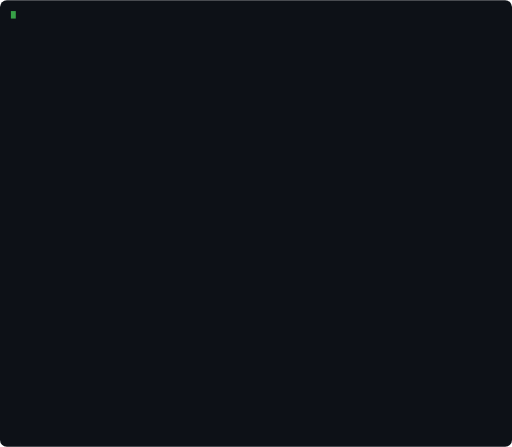
t = 0.00 s
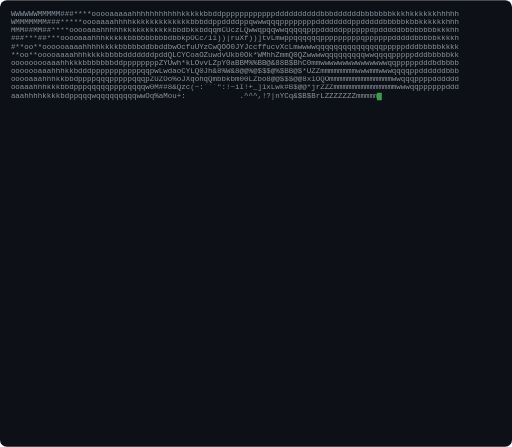
t = 1.61 s
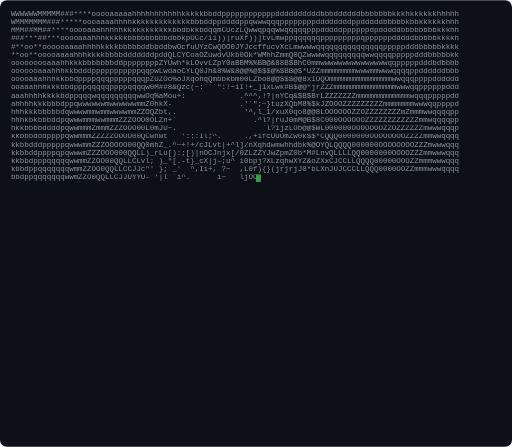
t = 3.08 s
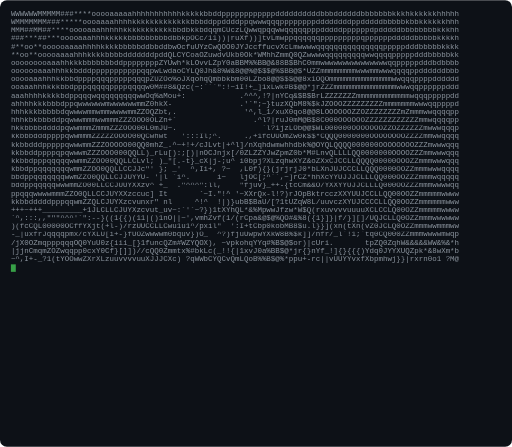
t = 4.65 s
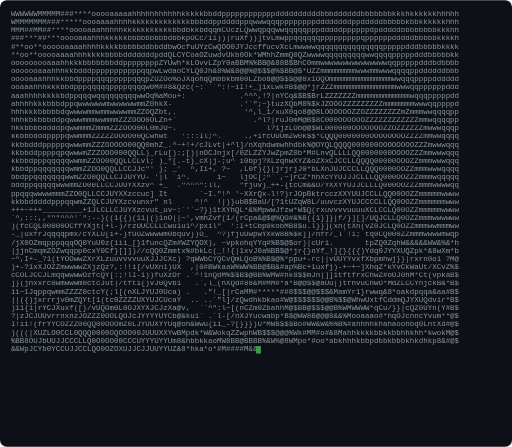
t = 6.23 s
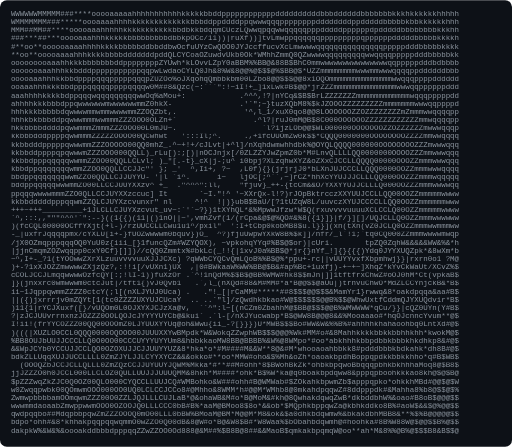
t = 7.80 s

The animated SVG that drew these frames (rendered in a browser with its animation timeline set to each time). Animation: 208 SMIL elements (animate=104,set=104); one cycle of 7.80 s.

<svg xmlns="http://www.w3.org/2000/svg" width="752" height="656" viewBox="0 0 752 656" font-family="monospace">
<rect width="100%" height="100%" fill="#0d1117" rx="10"/>
<style>text{font-family:Menlo,Consolas,"JetBrains Mono","Fira Code",monospace;font-size:11px;white-space:pre;dominant-baseline:hanging;}</style>
<clipPath id="c0"><rect x="16" y="16.0" width="0" height="12.0"><animate attributeName="width" from="0" to="720.0" begin="0.000s" dur="0.150s" fill="freeze" calcMode="linear"/></rect></clipPath>
<text x="16" y="16.0" fill="#8b949e" clip-path="url(#c0)" xml:space="preserve">WWWWWWMMMMM###****ooooaaaaahhhhhhhhhhhkkkkkbbddppppppppppppddddddddddbbbddddddbbbbbbbkkkhkkkkkkhhhhh</text>
<rect y="16.0" width="7.2" height="11" fill="#3fb950" opacity="0"><animate attributeName="x" from="16" to="736.0" begin="0.000s" dur="0.150s" fill="freeze"/><set attributeName="opacity" to="0.85" begin="0.000s"/><set attributeName="opacity" to="0" begin="0.150s"/></rect>
<clipPath id="c1"><rect x="16" y="28.0" width="0" height="12.0"><animate attributeName="width" from="0" to="720.0" begin="0.150s" dur="0.150s" fill="freeze" calcMode="linear"/></rect></clipPath>
<text x="16" y="28.0" fill="#8b949e" clip-path="url(#c1)" xml:space="preserve">WMMMMMMM###*****oooaaaahhhhkkkkkkkkkkkkkbbbddppddddppqwwwqqqppppppppddddddddppdddddbbbbbkbbkkkkkkhhh</text>
<rect y="28.0" width="7.2" height="11" fill="#3fb950" opacity="0"><animate attributeName="x" from="16" to="736.0" begin="0.150s" dur="0.150s" fill="freeze"/><set attributeName="opacity" to="0.85" begin="0.150s"/><set attributeName="opacity" to="0" begin="0.300s"/></rect>
<clipPath id="c2"><rect x="16" y="40.0" width="0" height="12.0"><animate attributeName="width" from="0" to="720.0" begin="0.300s" dur="0.150s" fill="freeze" calcMode="linear"/></rect></clipPath>
<text x="16" y="40.0" fill="#8b949e" clip-path="url(#c2)" xml:space="preserve">MMM##MM##****ooooaaahhhhhkkkkkkkkkkkbbdbkkbdqqmCUczLQwwqpqqwwqqqqqpppdddddppppppdpdddddbbbbbbbbkkkhh</text>
<rect y="40.0" width="7.2" height="11" fill="#3fb950" opacity="0"><animate attributeName="x" from="16" to="736.0" begin="0.300s" dur="0.150s" fill="freeze"/><set attributeName="opacity" to="0.85" begin="0.300s"/><set attributeName="opacity" to="0" begin="0.450s"/></rect>
<clipPath id="c3"><rect x="16" y="52.0" width="0" height="12.0"><animate attributeName="width" from="0" to="720.0" begin="0.450s" dur="0.150s" fill="freeze" calcMode="linear"/></rect></clipPath>
<text x="16" y="52.0" fill="#8b949e" clip-path="url(#c3)" xml:space="preserve">###***##***ooooaaahhhkkkkkbbbbbbbbbdbbkpOCc/11))|ruXf))]tvLmwppqqqqqqpppppppppqppppppdddddbbbbbkkkkh</text>
<rect y="52.0" width="7.2" height="11" fill="#3fb950" opacity="0"><animate attributeName="x" from="16" to="736.0" begin="0.450s" dur="0.150s" fill="freeze"/><set attributeName="opacity" to="0.85" begin="0.450s"/><set attributeName="opacity" to="0" begin="0.600s"/></rect>
<clipPath id="c4"><rect x="16" y="64.0" width="0" height="12.0"><animate attributeName="width" from="0" to="720.0" begin="0.600s" dur="0.150s" fill="freeze" calcMode="linear"/></rect></clipPath>
<text x="16" y="64.0" fill="#8b949e" clip-path="url(#c4)" xml:space="preserve">#**oo**oooooaaaahhhhkkkkbbbbbddbbddbwOcfuUYzCwQOO0JYJccffucvXcLmwwwwqqqqqqqqqqqqqqqpppppdddbbbbbkkkk</text>
<rect y="64.0" width="7.2" height="11" fill="#3fb950" opacity="0"><animate attributeName="x" from="16" to="736.0" begin="0.600s" dur="0.150s" fill="freeze"/><set attributeName="opacity" to="0.85" begin="0.600s"/><set attributeName="opacity" to="0" begin="0.750s"/></rect>
<clipPath id="c5"><rect x="16" y="76.0" width="0" height="12.0"><animate attributeName="width" from="0" to="720.0" begin="0.750s" dur="0.150s" fill="freeze" calcMode="linear"/></rect></clipPath>
<text x="16" y="76.0" fill="#8b949e" clip-path="url(#c5)" xml:space="preserve">**oo**ooooaaaahhhkkkkbbbbdddddddpddQLCYCoaOZuwdvUkb0Ok*WMhhZmmQ0QZwwwwqqqqqqqqqwwqqqqpppppdddbbbbbkk</text>
<rect y="76.0" width="7.2" height="11" fill="#3fb950" opacity="0"><animate attributeName="x" from="16" to="736.0" begin="0.750s" dur="0.150s" fill="freeze"/><set attributeName="opacity" to="0.85" begin="0.750s"/><set attributeName="opacity" to="0" begin="0.900s"/></rect>
<clipPath id="c6"><rect x="16" y="88.0" width="0" height="12.0"><animate attributeName="width" from="0" to="720.0" begin="0.900s" dur="0.150s" fill="freeze" calcMode="linear"/></rect></clipPath>
<text x="16" y="88.0" fill="#8b949e" clip-path="url(#c6)" xml:space="preserve">ooooooooaaahhkkkbbbbbbbddppppppppZYUwh*kLOvvLZpY0aBBM%%BB@&amp;88B$BhC0mmwwwwwwwwwwwwwwwqqpppppdddbdbbbb</text>
<rect y="88.0" width="7.2" height="11" fill="#3fb950" opacity="0"><animate attributeName="x" from="16" to="736.0" begin="0.900s" dur="0.150s" fill="freeze"/><set attributeName="opacity" to="0.85" begin="0.900s"/><set attributeName="opacity" to="0" begin="1.050s"/></rect>
<clipPath id="c7"><rect x="16" y="100.0" width="0" height="12.0"><animate attributeName="width" from="0" to="720.0" begin="1.050s" dur="0.150s" fill="freeze" calcMode="linear"/></rect></clipPath>
<text x="16" y="100.0" fill="#8b949e" clip-path="url(#c7)" xml:space="preserve">ooooooaaahhhkkbdddpppppppppppqqpwLwdaoCYLQ0Jh&amp;8%W&amp;8@@%@$$$@%$BB@$*UZZmmmmmmmmwwwmmwwwqqqqppddddddbbb</text>
<rect y="100.0" width="7.2" height="11" fill="#3fb950" opacity="0"><animate attributeName="x" from="16" to="736.0" begin="1.050s" dur="0.150s" fill="freeze"/><set attributeName="opacity" to="0.85" begin="1.050s"/><set attributeName="opacity" to="0" begin="1.200s"/></rect>
<clipPath id="c8"><rect x="16" y="112.0" width="0" height="12.0"><animate attributeName="width" from="0" to="720.0" begin="1.200s" dur="0.150s" fill="freeze" calcMode="linear"/></rect></clipPath>
<text x="16" y="112.0" fill="#8b949e" clip-path="url(#c8)" xml:space="preserve">ooooaaahhhkkbbdppppqqqpppppqqqpZUZOo%oJXqohqQmbbkbm00LZbo8@@$$$@@8x1OQOmmmmmmmmmmmmmmwwqqqppppdddddd</text>
<rect y="112.0" width="7.2" height="11" fill="#3fb950" opacity="0"><animate attributeName="x" from="16" to="736.0" begin="1.200s" dur="0.150s" fill="freeze"/><set attributeName="opacity" to="0.85" begin="1.200s"/><set attributeName="opacity" to="0" begin="1.350s"/></rect>
<clipPath id="c9"><rect x="16" y="124.0" width="0" height="12.0"><animate attributeName="width" from="0" to="720.0" begin="1.350s" dur="0.150s" fill="freeze" calcMode="linear"/></rect></clipPath>
<text x="16" y="124.0" fill="#8b949e" clip-path="url(#c9)" xml:space="preserve">ooaaahhhkkkbbdpppqqqqqppppqqqqw0M##8&amp;Qzc(~:```&quot;:!~iI!+_]1xLwk#B$@@*jrZZZmmmmmmmmmmmmmmwwwqqppppppddd</text>
<rect y="124.0" width="7.2" height="11" fill="#3fb950" opacity="0"><animate attributeName="x" from="16" to="736.0" begin="1.350s" dur="0.150s" fill="freeze"/><set attributeName="opacity" to="0.85" begin="1.350s"/><set attributeName="opacity" to="0" begin="1.500s"/></rect>
<clipPath id="c10"><rect x="16" y="136.0" width="0" height="12.0"><animate attributeName="width" from="0" to="720.0" begin="1.500s" dur="0.150s" fill="freeze" calcMode="linear"/></rect></clipPath>
<text x="16" y="136.0" fill="#8b949e" clip-path="url(#c10)" xml:space="preserve">aaahhhhkkkkbdppqqqwqqqqqqqqqwwOq%aMou+:            .^^^,!?|nYCq&amp;$B$BrLZZZZZZZmmmmmmmmmmmmwqqqpppppdd</text>
<rect y="136.0" width="7.2" height="11" fill="#3fb950" opacity="0"><animate attributeName="x" from="16" to="736.0" begin="1.500s" dur="0.150s" fill="freeze"/><set attributeName="opacity" to="0.85" begin="1.500s"/><set attributeName="opacity" to="0" begin="1.650s"/></rect>
<clipPath id="c11"><rect x="16" y="148.0" width="0" height="12.0"><animate attributeName="width" from="0" to="720.0" begin="1.650s" dur="0.150s" fill="freeze" calcMode="linear"/></rect></clipPath>
<text x="16" y="148.0" fill="#8b949e" clip-path="url(#c11)" xml:space="preserve">ahhhhkkkbbbdppqwwwwwwmwwwwwwmmZ0hkX-               .&apos;`&quot;;~}tuzXQbM8%$kJZOOOZZZZZZZZZmmmmmmmwwwqqppppd</text>
<rect y="148.0" width="7.2" height="11" fill="#3fb950" opacity="0"><animate attributeName="x" from="16" to="736.0" begin="1.650s" dur="0.150s" fill="freeze"/><set attributeName="opacity" to="0.85" begin="1.650s"/><set attributeName="opacity" to="0" begin="1.800s"/></rect>
<clipPath id="c12"><rect x="16" y="160.0" width="0" height="12.0"><animate attributeName="width" from="0" to="720.0" begin="1.800s" dur="0.150s" fill="freeze" calcMode="linear"/></rect></clipPath>
<text x="16" y="160.0" fill="#8b949e" clip-path="url(#c12)" xml:space="preserve">hhhkkkbbbbbdqwwwwmmwmmwwwwmmZZOQZbt,.               &apos;^,l_1/xuX0qo8@@8LOOOOOOZZOZZZZZZZZmZmmmwwqqqqpp</text>
<rect y="160.0" width="7.2" height="11" fill="#3fb950" opacity="0"><animate attributeName="x" from="16" to="736.0" begin="1.800s" dur="0.150s" fill="freeze"/><set attributeName="opacity" to="0.85" begin="1.800s"/><set attributeName="opacity" to="0" begin="1.950s"/></rect>
<clipPath id="c13"><rect x="16" y="172.0" width="0" height="12.0"><animate attributeName="width" from="0" to="720.0" begin="1.950s" dur="0.150s" fill="freeze" calcMode="linear"/></rect></clipPath>
<text x="16" y="172.0" fill="#8b949e" clip-path="url(#c13)" xml:space="preserve">hhhkbkbbbddpqwwwmmmwwmmmZZZOOO0OLZn+`                 .^l?|ruJ0mM@B$8C000OOOOOOZZZZZZZZZZZZmmwqqqqpp</text>
<rect y="172.0" width="7.2" height="11" fill="#3fb950" opacity="0"><animate attributeName="x" from="16" to="736.0" begin="1.950s" dur="0.150s" fill="freeze"/><set attributeName="opacity" to="0.85" begin="1.950s"/><set attributeName="opacity" to="0" begin="2.100s"/></rect>
<clipPath id="c14"><rect x="16" y="184.0" width="0" height="12.0"><animate attributeName="width" from="0" to="720.0" begin="2.100s" dur="0.150s" fill="freeze" calcMode="linear"/></rect></clipPath>
<text x="16" y="184.0" fill="#8b949e" clip-path="url(#c14)" xml:space="preserve">hkkbbbbddddpqwwmmmZmmmZZZOOO00L0mJU~.                   `l?1jzLOb@@$WL000000OOOOOOOZZOZZZZZZmwwwqqqp</text>
<rect y="184.0" width="7.2" height="11" fill="#3fb950" opacity="0"><animate attributeName="x" from="16" to="736.0" begin="2.100s" dur="0.150s" fill="freeze"/><set attributeName="opacity" to="0.85" begin="2.100s"/><set attributeName="opacity" to="0" begin="2.250s"/></rect>
<clipPath id="c15"><rect x="16" y="196.0" width="0" height="12.0"><animate attributeName="width" from="0" to="720.0" begin="2.250s" dur="0.150s" fill="freeze" calcMode="linear"/></rect></clipPath>
<text x="16" y="196.0" fill="#8b949e" clip-path="url(#c15)" xml:space="preserve">kkbbbdddppppqwwmmmZZZZZOOOO00QCwhwt   &apos;:::Il;^.     .,+1fcUUOmZw0k$$*CQQQ0000000OOOOOOOOZZZZmmwwqqqq</text>
<rect y="196.0" width="7.2" height="11" fill="#3fb950" opacity="0"><animate attributeName="x" from="16" to="736.0" begin="2.250s" dur="0.150s" fill="freeze"/><set attributeName="opacity" to="0.85" begin="2.250s"/><set attributeName="opacity" to="0" begin="2.400s"/></rect>
<clipPath id="c16"><rect x="16" y="208.0" width="0" height="12.0"><animate attributeName="width" from="0" to="720.0" begin="2.400s" dur="0.150s" fill="freeze" calcMode="linear"/></rect></clipPath>
<text x="16" y="208.0" fill="#8b949e" clip-path="url(#c16)" xml:space="preserve">kkbbdddpppppqwwwmmZZZOOOOO00QQ0mhZ_.^~+!+/cJLvt|+^l]/nXqhdwmwhhdbk%@OYQLQQQQ000000OOOOOOOOZZZmwwwqqq</text>
<rect y="208.0" width="7.2" height="11" fill="#3fb950" opacity="0"><animate attributeName="x" from="16" to="736.0" begin="2.400s" dur="0.150s" fill="freeze"/><set attributeName="opacity" to="0.85" begin="2.400s"/><set attributeName="opacity" to="0" begin="2.550s"/></rect>
<clipPath id="c17"><rect x="16" y="220.0" width="0" height="12.0"><animate attributeName="width" from="0" to="720.0" begin="2.550s" dur="0.150s" fill="freeze" calcMode="linear"/></rect></clipPath>
<text x="16" y="220.0" fill="#8b949e" clip-path="url(#c17)" xml:space="preserve">kkbbddppppqpqwwwmZZZOOO000QQLL)_rLu[):;[)|nOCJnjx[/0ZLZZYJwZpmZ0b*M#LnvQLLLLQQ0000000OOOOZZZmmwwwqqq</text>
<rect y="220.0" width="7.2" height="11" fill="#3fb950" opacity="0"><animate attributeName="x" from="16" to="736.0" begin="2.550s" dur="0.150s" fill="freeze"/><set attributeName="opacity" to="0.85" begin="2.550s"/><set attributeName="opacity" to="0" begin="2.700s"/></rect>
<clipPath id="c18"><rect x="16" y="232.0" width="0" height="12.0"><animate attributeName="width" from="0" to="720.0" begin="2.700s" dur="0.150s" fill="freeze" calcMode="linear"/></rect></clipPath>
<text x="16" y="232.0" fill="#8b949e" clip-path="url(#c18)" xml:space="preserve">kkbbdpppqqqqqwwmmZZOO00QQLLCLvl; )_&quot;[.-t}_cX|j-;u^ i0bpj?XLzqhwXYZ&amp;oZXxCJCCLLQQQQ00000OOOZZmmmwwwqqq</text>
<rect y="232.0" width="7.2" height="11" fill="#3fb950" opacity="0"><animate attributeName="x" from="16" to="736.0" begin="2.700s" dur="0.150s" fill="freeze"/><set attributeName="opacity" to="0.85" begin="2.700s"/><set attributeName="opacity" to="0" begin="2.850s"/></rect>
<clipPath id="c19"><rect x="16" y="244.0" width="0" height="12.0"><animate attributeName="width" from="0" to="720.0" begin="2.850s" dur="0.150s" fill="freeze" calcMode="linear"/></rect></clipPath>
<text x="16" y="244.0" fill="#8b949e" clip-path="url(#c19)" xml:space="preserve">kbbdppqqqqqqqwmmZZOO0QQLLCCJJc&quot;&apos; }; _&apos;  ^,Ii+, ?~  ,L0f){}(jrjrjJ0*bLXnJUJCCCLLQQQ0000OOZZmmmwwwqqqq</text>
<rect y="244.0" width="7.2" height="11" fill="#3fb950" opacity="0"><animate attributeName="x" from="16" to="736.0" begin="2.850s" dur="0.150s" fill="freeze"/><set attributeName="opacity" to="0.85" begin="2.850s"/><set attributeName="opacity" to="0" begin="3.000s"/></rect>
<clipPath id="c20"><rect x="16" y="256.0" width="0" height="12.0"><animate attributeName="width" from="0" to="720.0" begin="3.000s" dur="0.150s" fill="freeze" calcMode="linear"/></rect></clipPath>
<text x="16" y="256.0" fill="#8b949e" clip-path="url(#c20)" xml:space="preserve">bbdppqqqqqqqwwmZZO0QQLLCJJUYYU- &apos;|l `i^.      i~   ljOC[;^``,~]rCZ*hhXcYYUJJJCLLLQQ000OOZZZmmmwqqqqq</text>
<rect y="256.0" width="7.2" height="11" fill="#3fb950" opacity="0"><animate attributeName="x" from="16" to="736.0" begin="3.000s" dur="0.150s" fill="freeze"/><set attributeName="opacity" to="0.85" begin="3.000s"/><set attributeName="opacity" to="0" begin="3.150s"/></rect>
<clipPath id="c21"><rect x="16" y="268.0" width="0" height="12.0"><animate attributeName="width" from="0" to="720.0" begin="3.150s" dur="0.150s" fill="freeze" calcMode="linear"/></rect></clipPath>
<text x="16" y="268.0" fill="#8b949e" clip-path="url(#c21)" xml:space="preserve">bddppqqqqqwwwmmZO00LLCCJUUYXXzv^ +_  .&quot;^^^&quot;:ll,    &quot;fjuv}_++-{tcCm&amp;&amp;O/YXXYYUJJCLLLQ000OOZZZmmmwwwwqq</text>
<rect y="268.0" width="7.2" height="11" fill="#3fb950" opacity="0"><animate attributeName="x" from="16" to="736.0" begin="3.150s" dur="0.150s" fill="freeze"/><set attributeName="opacity" to="0.85" begin="3.150s"/><set attributeName="opacity" to="0" begin="3.300s"/></rect>
<clipPath id="c22"><rect x="16" y="280.0" width="0" height="12.0"><animate attributeName="width" from="0" to="720.0" begin="3.300s" dur="0.150s" fill="freeze" calcMode="linear"/></rect></clipPath>
<text x="16" y="280.0" fill="#8b949e" clip-path="url(#c22)" xml:space="preserve">ppqqqwwwwmmmZZO0QLLCCJUYXXzccuc] It       `~I.&quot;!^ &apos;~XXrQx-l!?)rJOpBktrcczXXYUUJCCLLQQ00OOZZmmmmmwwww</text>
<rect y="280.0" width="7.2" height="11" fill="#3fb950" opacity="0"><animate attributeName="x" from="16" to="736.0" begin="3.300s" dur="0.150s" fill="freeze"/><set attributeName="opacity" to="0.85" begin="3.300s"/><set attributeName="opacity" to="0" begin="3.450s"/></rect>
<clipPath id="c23"><rect x="16" y="292.0" width="0" height="12.0"><animate attributeName="width" from="0" to="720.0" begin="3.450s" dur="0.150s" fill="freeze" calcMode="linear"/></rect></clipPath>
<text x="16" y="292.0" fill="#8b949e" clip-path="url(#c23)" xml:space="preserve">kkbbdddddpppqqwmZZQLCJUYXzcvunxr&quot; nl     ^!^  !|)}ubB$BaU/[?1tUZqW8L/uuvczXYUJCCCCLLQQ0OOZZmmmmmmwww</text>
<rect y="292.0" width="7.2" height="11" fill="#3fb950" opacity="0"><animate attributeName="x" from="16" to="736.0" begin="3.450s" dur="0.150s" fill="freeze"/><set attributeName="opacity" to="0.85" begin="3.450s"/><set attributeName="opacity" to="0" begin="3.600s"/></rect>
<clipPath id="c24"><rect x="16" y="304.0" width="0" height="12.0"><animate attributeName="width" from="0" to="720.0" begin="3.600s" dur="0.150s" fill="freeze" calcMode="linear"/></rect></clipPath>
<text x="16" y="304.0" fill="#8b949e" clip-path="url(#c24)" xml:space="preserve">+++~+++_________+1JLCLLCJUYXzcvut_uv~:`&apos;`~?})1tXYhQL*&amp;%MpwwJfzw*W$Q(rxuvvvvuuuuXCLCCLQ00OZZmmmmmwwww</text>
<rect y="304.0" width="7.2" height="11" fill="#3fb950" opacity="0"><animate attributeName="x" from="16" to="736.0" begin="3.600s" dur="0.150s" fill="freeze"/><set attributeName="opacity" to="0.85" begin="3.600s"/><set attributeName="opacity" to="0" begin="3.750s"/></rect>
<clipPath id="c25"><rect x="16" y="316.0" width="0" height="12.0"><animate attributeName="width" from="0" to="720.0" begin="3.750s" dur="0.150s" fill="freeze" calcMode="linear"/></rect></clipPath>
<text x="16" y="316.0" fill="#8b949e" clip-path="url(#c25)" xml:space="preserve">`^,:::,,&quot;&quot;&quot;^^^&apos;`&quot;:--}((1{{)(11|()1nO||~&apos;,vmhZvf(1/(rCpa&amp;@$@%QO#&amp;%8({1}]}|f/}][]/UQJCLLQ0OZZmmmwwwwww</text>
<rect y="316.0" width="7.2" height="11" fill="#3fb950" opacity="0"><animate attributeName="x" from="16" to="736.0" begin="3.750s" dur="0.150s" fill="freeze"/><set attributeName="opacity" to="0.85" begin="3.750s"/><set attributeName="opacity" to="0" begin="3.900s"/></rect>
<clipPath id="c26"><rect x="16" y="328.0" width="0" height="12.0"><animate attributeName="width" from="0" to="720.0" begin="3.900s" dur="0.150s" fill="freeze" calcMode="linear"/></rect></clipPath>
<text x="16" y="328.0" fill="#8b949e" clip-path="url(#c26)" xml:space="preserve">)(fcCQL00000OCffYXjt(+l-)/rzUUCCLLCwu1u1^/pxil&quot;  &apos;:I+tCbp0kobMB8$u.l}}](xn(tXn(vZ0JCLQ0OZZmmmwwmmmww</text>
<rect y="328.0" width="7.2" height="11" fill="#3fb950" opacity="0"><animate attributeName="x" from="16" to="736.0" begin="3.900s" dur="0.150s" fill="freeze"/><set attributeName="opacity" to="0.85" begin="3.900s"/><set attributeName="opacity" to="0" begin="4.050s"/></rect>
<clipPath id="c27"><rect x="16" y="340.0" width="0" height="12.0"><animate attributeName="width" from="0" to="720.0" begin="4.050s" dur="0.150s" fill="freeze" calcMode="linear"/></rect></clipPath>
<text x="16" y="340.0" fill="#8b949e" clip-path="url(#c27)" xml:space="preserve">-_|uxfrJqqqqpmx/cYXLU[i+-}fUOZwwwwm0bquv})O_  ^?)fjuUwpwYXkW8B%$k]]/nfr/_l`!1;`tq0CQ000ZZmmmwwwwmwqp</text>
<rect y="340.0" width="7.2" height="11" fill="#3fb950" opacity="0"><animate attributeName="x" from="16" to="736.0" begin="4.050s" dur="0.150s" fill="freeze"/><set attributeName="opacity" to="0.85" begin="4.050s"/><set attributeName="opacity" to="0" begin="4.200s"/></rect>
<clipPath id="c28"><rect x="16" y="352.0" width="0" height="12.0"><animate attributeName="width" from="0" to="720.0" begin="4.200s" dur="0.150s" fill="freeze" calcMode="linear"/></rect></clipPath>
<text x="16" y="352.0" fill="#8b949e" clip-path="url(#c28)" xml:space="preserve">/jX0OZmqpppqqqOQ0YuU0z{iii_[}1funcQZm#WZYQOX), ~vpkohqYYq#%B$@$or)|cUri.       tpZQ0ZqhW&amp;&amp;&amp;&amp;&amp;WW&amp;%&amp;*h</text>
<rect y="352.0" width="7.2" height="11" fill="#3fb950" opacity="0"><animate attributeName="x" from="16" to="736.0" begin="4.200s" dur="0.150s" fill="freeze"/><set attributeName="opacity" to="0.85" begin="4.200s"/><set attributeName="opacity" to="0" begin="4.350s"/></rect>
<clipPath id="c29"><rect x="16" y="364.0" width="0" height="12.0"><animate attributeName="width" from="0" to="720.0" begin="4.350s" dur="0.150s" fill="freeze" calcMode="linear"/></rect></clipPath>
<text x="16" y="364.0" fill="#8b949e" clip-path="url(#c29)" xml:space="preserve">|jjnCmqmZOZwqqpp0cxY0Cf}[]])//cQQ0Zmmtx%#bkLc(_!!{|1xvJ0a%BB$@*jr{}nYf_!]{}{{{)Ydq0JYYXUQZpk*&amp;8wXm*b</text>
<rect y="364.0" width="7.2" height="11" fill="#3fb950" opacity="0"><animate attributeName="x" from="16" to="736.0" begin="4.350s" dur="0.150s" fill="freeze"/><set attributeName="opacity" to="0.85" begin="4.350s"/><set attributeName="opacity" to="0" begin="4.500s"/></rect>
<clipPath id="c30"><rect x="16" y="376.0" width="0" height="12.0"><animate attributeName="width" from="0" to="720.0" begin="4.500s" dur="0.150s" fill="freeze" calcMode="linear"/></rect></clipPath>
<text x="16" y="376.0" fill="#8b949e" clip-path="url(#c30)" xml:space="preserve">~^,I+-_?1(tYOOwwZXrXLzuuvvvvuuXJJJCXc) ?qWWbCYQCvQmLQoB%%B$@%*ppu+-rc||vUUYYvxfXbpmhwj}}|rxrn0o1 ?M@</text>
<rect y="376.0" width="7.2" height="11" fill="#3fb950" opacity="0"><animate attributeName="x" from="16" to="736.0" begin="4.500s" dur="0.150s" fill="freeze"/><set attributeName="opacity" to="0.85" begin="4.500s"/><set attributeName="opacity" to="0" begin="4.650s"/></rect>
<clipPath id="c31"><rect x="16" y="388.0" width="0" height="12.0"><animate attributeName="width" from="0" to="720.0" begin="4.650s" dur="0.150s" fill="freeze" calcMode="linear"/></rect></clipPath>
<text x="16" y="388.0" fill="#8b949e" clip-path="url(#c31)" xml:space="preserve">)+-?1xXJOZZmwwwwZXjzQz?,:!!i[/vUXn1)UX  ,|0#BWkaaW%WW%BB@$B&amp;#ap%Bc+1uxfj)-+~+~]XhqZ*kYvCkWaUt/XCvZ%$</text>
<rect y="388.0" width="7.2" height="11" fill="#3fb950" opacity="0"><animate attributeName="x" from="16" to="736.0" begin="4.650s" dur="0.150s" fill="freeze"/><set attributeName="opacity" to="0.85" begin="4.650s"/><set attributeName="opacity" to="0" begin="4.800s"/></rect>
<clipPath id="c32"><rect x="16" y="400.0" width="0" height="12.0"><animate attributeName="width" from="0" to="720.0" begin="4.800s" dur="0.150s" fill="freeze" calcMode="linear"/></rect></clipPath>
<text x="16" y="400.0" fill="#8b949e" clip-path="url(#c32)" xml:space="preserve">cCOLJCCJLmqqwwwwOzfcQY[:;!lI-1))fuXzOr .`^!1nQdM%$$B$@BB%WMW#hk8$$mJn|]]1tftfrxChwZ#oOJ0hM*Ct(vpkaB$</text>
<rect y="400.0" width="7.2" height="11" fill="#3fb950" opacity="0"><animate attributeName="x" from="16" to="736.0" begin="4.800s" dur="0.150s" fill="freeze"/><set attributeName="opacity" to="0.85" begin="4.800s"/><set attributeName="opacity" to="0" begin="4.950s"/></rect>
<clipPath id="c33"><rect x="16" y="412.0" width="0" height="12.0"><animate attributeName="width" from="0" to="720.0" begin="4.950s" dur="0.150s" fill="freeze" calcMode="linear"/></rect></clipPath>
<text x="16" y="412.0" fill="#8b949e" clip-path="url(#c33)" xml:space="preserve">]}(jnxxrc0wmwwwm0ctcJut|/tft1{)vJ0Qvb1   .`,l_(nXQd#88&amp;M#MM#*a*B@@$$@aUu|)trnvuChwO*MdZLCCYnjckB&amp;*B$</text>
<rect y="412.0" width="7.2" height="11" fill="#3fb950" opacity="0"><animate attributeName="x" from="16" to="736.0" begin="4.950s" dur="0.150s" fill="freeze"/><set attributeName="opacity" to="0.85" begin="4.950s"/><set attributeName="opacity" to="0" begin="5.100s"/></rect>
<clipPath id="c34"><rect x="16" y="424.0" width="0" height="12.0"><animate attributeName="width" from="0" to="720.0" begin="5.100s" dur="0.150s" fill="freeze" calcMode="linear"/></rect></clipPath>
<text x="16" y="424.0" fill="#8b949e" clip-path="url(#c34)" xml:space="preserve">ii~1JqppqwmmZZZZ0ctcY(;l[(nXLJYUJ0Uca) .   .&quot;!_[|rCaMM#*****##8$$$@@$$$&amp;MamYr1}rwwq&amp;8*oakdpqqa&amp;aa#B$</text>
<rect y="424.0" width="7.2" height="11" fill="#3fb950" opacity="0"><animate attributeName="x" from="16" to="736.0" begin="5.100s" dur="0.150s" fill="freeze"/><set attributeName="opacity" to="0.85" begin="5.100s"/><set attributeName="opacity" to="0" begin="5.250s"/></rect>
<clipPath id="c35"><rect x="16" y="436.0" width="0" height="12.0"><animate attributeName="width" from="0" to="720.0" begin="5.250s" dur="0.150s" fill="freeze" calcMode="linear"/></rect></clipPath>
<text x="16" y="436.0" fill="#8b949e" clip-path="url(#c35)" xml:space="preserve">||({)jxrrrjv0mZQYt[1(tc0ZZZZUXYUJCUcaY  .. ..`&quot;l]/zQwdhkbkao#W@$$$$$$@@B%$$@WhwUxtfCddmQJYXUQdvir*B$</text>
<rect y="436.0" width="7.2" height="11" fill="#3fb950" opacity="0"><animate attributeName="x" from="16" to="736.0" begin="5.250s" dur="0.150s" fill="freeze"/><set attributeName="opacity" to="0.85" begin="5.250s"/><set attributeName="opacity" to="0" begin="5.400s"/></rect>
<clipPath id="c36"><rect x="16" y="448.0" width="0" height="12.0"><animate attributeName="width" from="0" to="720.0" begin="5.400s" dur="0.150s" fill="freeze" calcMode="linear"/></rect></clipPath>
<text x="16" y="448.0" fill="#8b949e" clip-path="url(#c36)" xml:space="preserve">)11{1|rYCJXuxf([}/vUQOm0L0OJXYXJCJzXa@v,  ``^&quot;:l~[(nCZm0ZbahhM@$BB@$$$@@B%WMWWWW*qCu/}}|cQZ0UYn(Y#B$</text>
<rect y="448.0" width="7.2" height="11" fill="#3fb950" opacity="0"><animate attributeName="x" from="16" to="736.0" begin="5.400s" dur="0.150s" fill="freeze"/><set attributeName="opacity" to="0.85" begin="5.400s"/><set attributeName="opacity" to="0" begin="5.550s"/></rect>
<clipPath id="c37"><rect x="16" y="460.0" width="0" height="12.0"><animate attributeName="width" from="0" to="720.0" begin="5.550s" dur="0.150s" fill="freeze" calcMode="linear"/></rect></clipPath>
<text x="16" y="460.0" fill="#8b949e" clip-path="url(#c37)" xml:space="preserve">?|zJCJUUvrrnxnzJOZZZ0OOLQOJcJYYYYUYCb@&amp;kui` .`l-[/nXJYucwabp*B$@WW8B@@@8&amp;&amp;%Mooaaao#*hqOJcnncYvum**@$</text>
<rect y="460.0" width="7.2" height="11" fill="#3fb950" opacity="0"><animate attributeName="x" from="16" to="736.0" begin="5.550s" dur="0.150s" fill="freeze"/><set attributeName="opacity" to="0.85" begin="5.550s"/><set attributeName="opacity" to="0" begin="5.700s"/></rect>
<clipPath id="c38"><rect x="16" y="472.0" width="0" height="12.0"><animate attributeName="width" from="0" to="720.0" begin="5.700s" dur="0.150s" fill="freeze" calcMode="linear"/></rect></clipPath>
<text x="16" y="472.0" fill="#8b949e" clip-path="url(#c38)" xml:space="preserve">I!ii!(frYYCOZZZ00QQ00OOOmZ0LJYUUXYYUq@oh&amp;Wwu{ii_-?[}}})U*MWB$$$Bo#WW&amp;W&amp;%%B%#ahhhhkhahaoohbq0LntXd#@$</text>
<rect y="472.0" width="7.2" height="11" fill="#3fb950" opacity="0"><animate attributeName="x" from="16" to="736.0" begin="5.700s" dur="0.150s" fill="freeze"/><set attributeName="opacity" to="0.85" begin="5.700s"/><set attributeName="opacity" to="0" begin="5.850s"/></rect>
<clipPath id="c39"><rect x="16" y="484.0" width="0" height="12.0"><animate attributeName="width" from="0" to="720.0" begin="5.850s" dur="0.150s" fill="freeze" calcMode="linear"/></rect></clipPath>
<text x="16" y="484.0" fill="#8b949e" clip-path="url(#c39)" xml:space="preserve">)(((|XUZLO0CCL0QQQ0000OQOOO00JUUUXXYwBMpdk*W&amp;WokqZZwphWB$$$@@@%Wk#MM#o#&amp;8Mahhkkkkbbkkbbhhkhh*kwokM@$</text>
<rect y="484.0" width="7.2" height="11" fill="#3fb950" opacity="0"><animate attributeName="x" from="16" to="736.0" begin="5.850s" dur="0.150s" fill="freeze"/><set attributeName="opacity" to="0.85" begin="5.850s"/><set attributeName="opacity" to="0" begin="6.000s"/></rect>
<clipPath id="c40"><rect x="16" y="496.0" width="0" height="12.0"><animate attributeName="width" from="0" to="720.0" begin="6.000s" dur="0.150s" fill="freeze" calcMode="linear"/></rect></clipPath>
<text x="16" y="496.0" fill="#8b949e" clip-path="url(#c40)" xml:space="preserve">%BB8OUJbUUJJCCCLLQ0O0OO00CCCUYYYUYYUm8&amp;hbbkkaoMW8BB@BBBB%&amp;W%@8WMpo*#oo*abkhhhkbbpdbbkbbbkhkdhkp8&amp;#@$</text>
<rect y="496.0" width="7.2" height="11" fill="#3fb950" opacity="0"><animate attributeName="x" from="16" to="736.0" begin="6.000s" dur="0.150s" fill="freeze"/><set attributeName="opacity" to="0.85" begin="6.000s"/><set attributeName="opacity" to="0" begin="6.150s"/></rect>
<clipPath id="c41"><rect x="16" y="508.0" width="0" height="12.0"><animate attributeName="width" from="0" to="720.0" begin="6.150s" dur="0.150s" fill="freeze" calcMode="linear"/></rect></clipPath>
<text x="16" y="508.0" fill="#8b949e" clip-path="url(#c41)" xml:space="preserve">&amp;&amp;WpJCYb0YCCUJJCCLQO0OZOXUJJCJJUUYYUZ&amp;8*hka*o*#M####M&amp;&amp;W**8@&amp;#M*whooaoahbbkk8#pdddbbbkbdkahk*dh8B#@$</text>
<rect y="508.0" width="7.2" height="11" fill="#3fb950" opacity="0"><animate attributeName="x" from="16" to="736.0" begin="6.150s" dur="0.150s" fill="freeze"/><set attributeName="opacity" to="0.85" begin="6.150s"/><set attributeName="opacity" to="0" begin="6.300s"/></rect>
<clipPath id="c42"><rect x="16" y="520.0" width="0" height="12.0"><animate attributeName="width" from="0" to="720.0" begin="6.300s" dur="0.150s" fill="freeze" calcMode="linear"/></rect></clipPath>
<text x="16" y="520.0" fill="#8b949e" clip-path="url(#c42)" xml:space="preserve">bdkZLLUqqXUJJUCCLLLL0ZmZJYLJJLCYYXYCZ&amp;&amp;&amp;okko#**oo*MMW#oho&amp;$%Mh&amp;oZh*oaoakbpdhBoppqpdkkbbkkhho*q#B$WB$</text>
<rect y="520.0" width="7.2" height="11" fill="#3fb950" opacity="0"><animate attributeName="x" from="16" to="736.0" begin="6.300s" dur="0.150s" fill="freeze"/><set attributeName="opacity" to="0.85" begin="6.300s"/><set attributeName="opacity" to="0" begin="6.450s"/></rect>
<clipPath id="c43"><rect x="16" y="532.0" width="0" height="12.0"><animate attributeName="width" from="0" to="720.0" begin="6.450s" dur="0.150s" fill="freeze" calcMode="linear"/></rect></clipPath>
<text x="16" y="532.0" fill="#8b949e" clip-path="url(#c43)" xml:space="preserve">  (OOOQZbJCCJCLLQLLL0ZmZQzCCJJUYUUYJQWM%Mkka*#**##M#ohh*8$BWohBkZk*ohbkbpqwoBbqqqpbhkbkhhhaMoq8@$B8$</text>
<rect y="532.0" width="7.2" height="11" fill="#3fb950" opacity="0"><animate attributeName="x" from="16" to="736.0" begin="6.450s" dur="0.150s" fill="freeze"/><set attributeName="opacity" to="0.85" begin="6.450s"/><set attributeName="opacity" to="0" begin="6.600s"/></rect>
<clipPath id="c44"><rect x="16" y="544.0" width="0" height="12.0"><animate attributeName="width" from="0" to="720.0" begin="6.600s" dur="0.150s" fill="freeze" calcMode="linear"/></rect></clipPath>
<text x="16" y="544.0" fill="#8b949e" clip-path="url(#c44)" xml:space="preserve">jjJZZZO0h0JCCL000LLCLOZ0QULLUUJJJUUUQMM&amp;8hkh*M####*ohk*B$%W*ka@q0boakbpdqww8&amp;pppqpboohkkkao8kh@$@$B@</text>
<rect y="544.0" width="7.2" height="11" fill="#3fb950" opacity="0"><animate attributeName="x" from="16" to="736.0" begin="6.600s" dur="0.150s" fill="freeze"/><set attributeName="opacity" to="0.85" begin="6.600s"/><set attributeName="opacity" to="0" begin="6.750s"/></rect>
<clipPath id="c45"><rect x="16" y="556.0" width="0" height="12.0"><animate attributeName="width" from="0" to="720.0" begin="6.750s" dur="0.150s" fill="freeze" calcMode="linear"/></rect></clipPath>
<text x="16" y="556.0" fill="#8b949e" clip-path="url(#c45)" xml:space="preserve">$pZZZwqZkZJC0Q0OZ00QLO000CYQCCLLUUJCQ#WMBohko&amp;W###ohh#B@WMWab#$ZOkahkbpwmZb$apppqpko*ohkkhMBd#@@$@$W</text>
<rect y="556.0" width="7.2" height="11" fill="#3fb950" opacity="0"><animate attributeName="x" from="16" to="736.0" begin="6.750s" dur="0.150s" fill="freeze"/><set attributeName="opacity" to="0.85" begin="6.750s"/><set attributeName="opacity" to="0" begin="6.900s"/></rect>
<clipPath id="c46"><rect x="16" y="568.0" width="0" height="12.0"><animate attributeName="width" from="0" to="720.0" begin="6.900s" dur="0.150s" fill="freeze" calcMode="linear"/></rect></clipPath>
<text x="16" y="568.0" fill="#8b949e" clip-path="url(#c46)" xml:space="preserve">w0Zwqqpwbk00QOmwmOOO000OO0UQ0LCLCCJCCo8#@Mhho&amp;8WMM*h#@@M*WMhb8@0mkahdpqqwZ#8ddpppdk#&amp;Mahha8%b8@$$@$%</text>
<rect y="568.0" width="7.2" height="11" fill="#3fb950" opacity="0"><animate attributeName="x" from="16" to="736.0" begin="6.900s" dur="0.150s" fill="freeze"/><set attributeName="opacity" to="0.85" begin="6.900s"/><set attributeName="opacity" to="0" begin="7.050s"/></rect>
<clipPath id="c47"><rect x="16" y="580.0" width="0" height="12.0"><animate attributeName="width" from="0" to="720.0" begin="7.050s" dur="0.150s" fill="freeze" calcMode="linear"/></rect></clipPath>
<text x="16" y="580.0" fill="#8b949e" clip-path="url(#c47)" xml:space="preserve">ZwmwpbbbbamOOmqwmZZZ00O0ZZLJQJLLLCUJLaB*@&amp;ohaWB&amp;M#o*B@MoM&amp;#kh@8QwhakdqwqZwB*dkbddbhW%&amp;oao#B8oB$@@@$$</text>
<rect y="580.0" width="7.2" height="11" fill="#3fb950" opacity="0"><animate attributeName="x" from="16" to="736.0" begin="7.050s" dur="0.150s" fill="freeze"/><set attributeName="opacity" to="0.85" begin="7.050s"/><set attributeName="opacity" to="0" begin="7.200s"/></rect>
<clipPath id="c48"><rect x="16" y="592.0" width="0" height="12.0"><animate attributeName="width" from="0" to="720.0" begin="7.200s" dur="0.150s" fill="freeze" calcMode="linear"/></rect></clipPath>
<text x="16" y="592.0" fill="#8b949e" clip-path="url(#c48)" xml:space="preserve">wwwmmdaoaabZmwppwwmOOO0OZOOJQ0LLLCCC0bB#B%*aaM@BMoo8$8o*&amp;&amp;ob*$MQphkbppqwZa@kbhkddko8B%#aoW$&amp;&amp;$@%@@$$</text>
<rect y="592.0" width="7.2" height="11" fill="#3fb950" opacity="0"><animate attributeName="x" from="16" to="736.0" begin="7.200s" dur="0.150s" fill="freeze"/><set attributeName="opacity" to="0.85" begin="7.200s"/><set attributeName="opacity" to="0" begin="7.350s"/></rect>
<clipPath id="c49"><rect x="16" y="604.0" width="0" height="12.0"><animate attributeName="width" from="0" to="720.0" begin="7.350s" dur="0.150s" fill="freeze" calcMode="linear"/></rect></clipPath>
<text x="16" y="604.0" fill="#8b949e" clip-path="url(#c49)" xml:space="preserve">qwdpqqbo##MdqpbbpqwZmZZZOOOQ0mO00LLL0bBW%BMoaM@BM*M@@M*M8&amp;ok&amp;$a0dhkbdqwmw%&amp;bkakdbhMBB8&amp;**%$%B@@@@@$$</text>
<rect y="604.0" width="7.2" height="11" fill="#3fb950" opacity="0"><animate attributeName="x" from="16" to="736.0" begin="7.350s" dur="0.150s" fill="freeze"/><set attributeName="opacity" to="0.85" begin="7.350s"/><set attributeName="opacity" to="0" begin="7.500s"/></rect>
<clipPath id="c50"><rect x="16" y="616.0" width="0" height="12.0"><animate attributeName="width" from="0" to="720.0" begin="7.500s" dur="0.150s" fill="freeze" calcMode="linear"/></rect></clipPath>
<text x="16" y="616.0" fill="#8b949e" clip-path="url(#c50)" xml:space="preserve">bdpo*ohh#&amp;8*khhakpqqpqqwqmmO0wZZO0Q00dB&amp;8@W#o*B@&amp;W8$B#*W8Waa%$bObahbdqwmh@#hoohka#8B%W88W@$@@$$B%@$$</text>
<rect y="616.0" width="7.2" height="11" fill="#3fb950" opacity="0"><animate attributeName="x" from="16" to="736.0" begin="7.500s" dur="0.150s" fill="freeze"/><set attributeName="opacity" to="0.85" begin="7.500s"/><set attributeName="opacity" to="0" begin="7.650s"/></rect>
<clipPath id="c51"><rect x="16" y="628.0" width="0" height="12.0"><animate attributeName="width" from="0" to="720.0" begin="7.650s" dur="0.150s" fill="freeze" calcMode="linear"/></rect></clipPath>
<text x="16" y="628.0" fill="#8b949e" clip-path="url(#c51)" xml:space="preserve">dakpkW%&amp;W&amp;%&amp;oooakddbbbdpppqqZZwZZOO0Od888@&amp;M##%$B8B@8##&amp;&amp;MaoB$qmkakbpqmqW@oo**ah*M&amp;8%%@B%@$$$B8&amp;B$$@</text>
<rect y="628.0" width="7.2" height="11" fill="#3fb950" opacity="0"><animate attributeName="x" from="16" to="736.0" begin="7.650s" dur="0.150s" fill="freeze"/><set attributeName="opacity" to="0.85" begin="7.650s"/><set attributeName="opacity" to="0" begin="7.800s"/></rect>
</svg>
